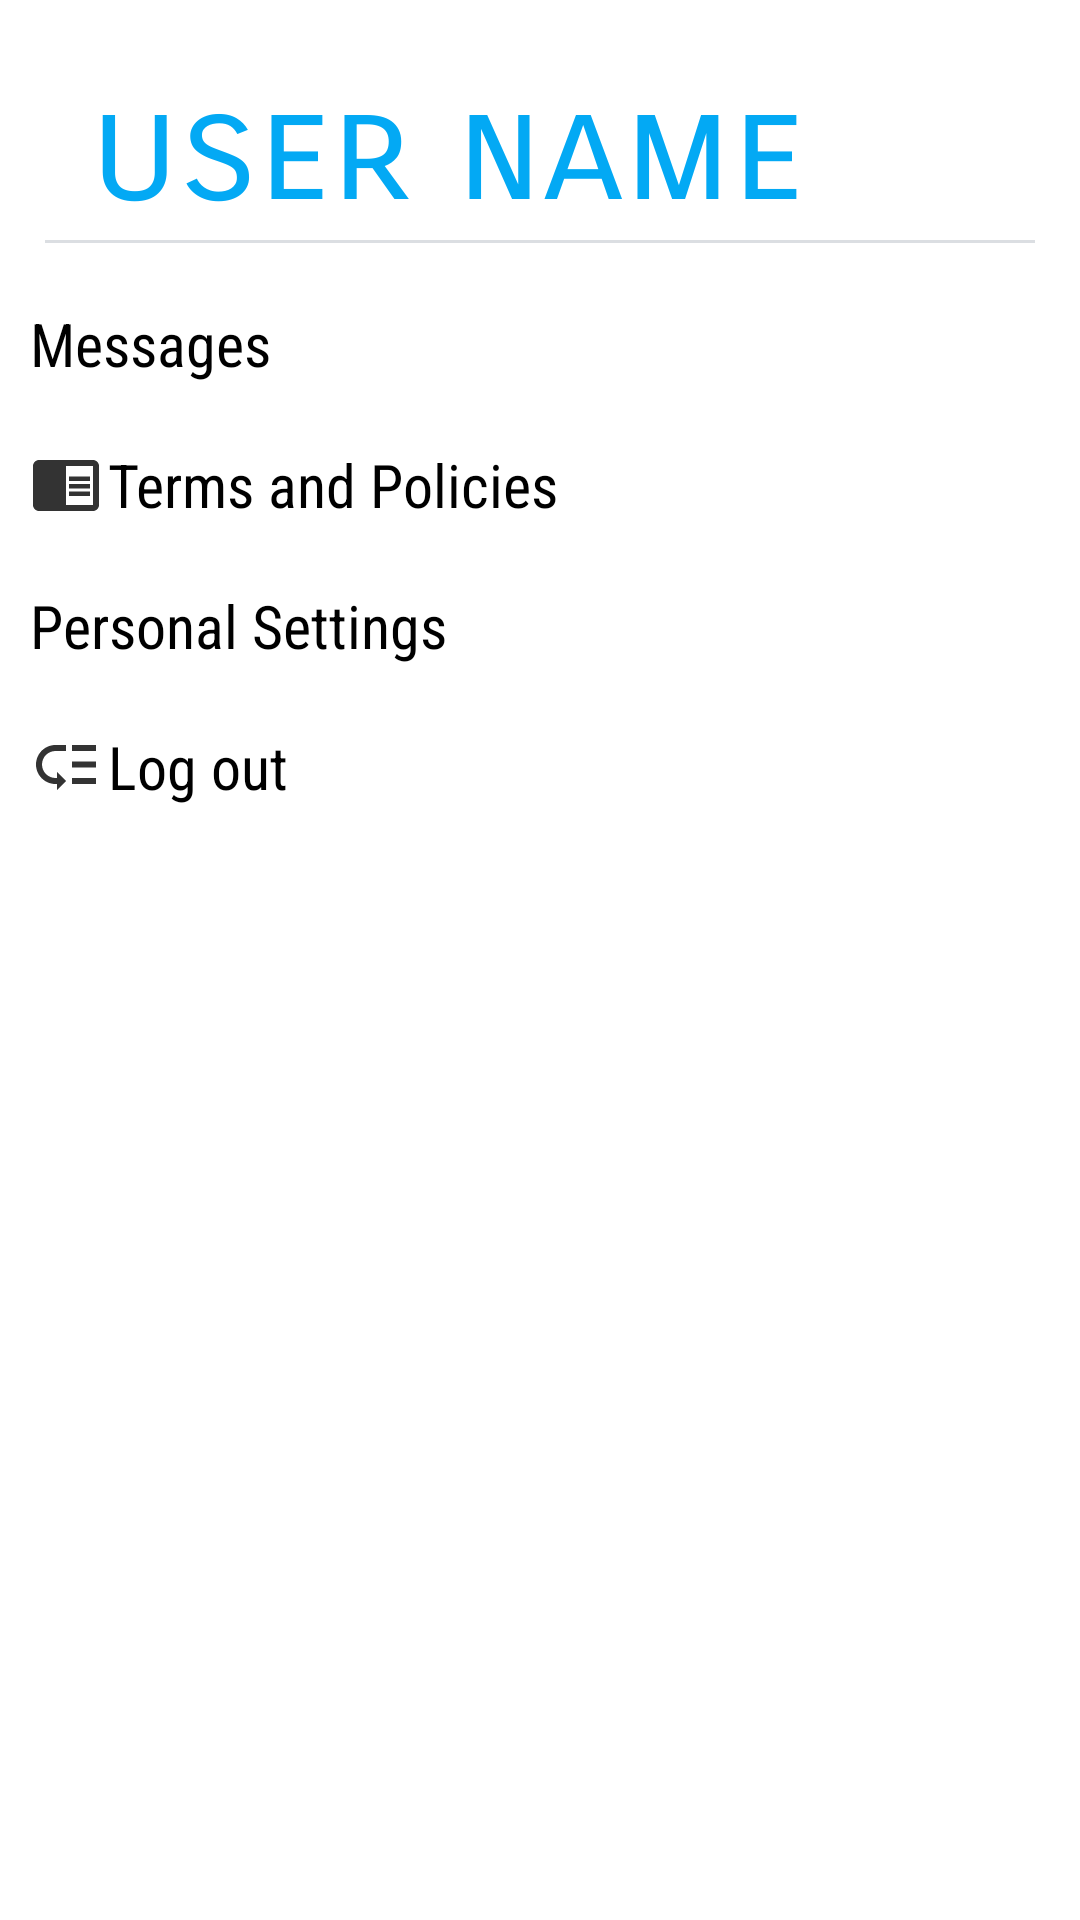

Android layout source for this screen:
<!-- AndroidManifest.xml: application theme AppTheme -->
<!-- res/layout/activity_settings.xml -->
<?xml version="1.0" encoding="utf-8"?>
<RelativeLayout xmlns:android="http://schemas.android.com/apk/res/android"
    xmlns:app="http://schemas.android.com/apk/res-auto"
    xmlns:tools="http://schemas.android.com/tools"
    android:layout_width="match_parent"
    android:layout_height="match_parent"
    android:background="@color/neatWhite"
    tools:context=".SettingsActivity">


        <LinearLayout
            android:layout_width="match_parent"
            android:layout_height="wrap_content"
            android:orientation="vertical">

            <TextView
                android:id="@+id/username"
                android:layout_width="match_parent"
                android:layout_height="wrap_content"
                android:layout_marginLeft="30dp"
                android:layout_marginTop="20dp"
                android:fontFamily="sans-serif-smallcaps"
                android:gravity="left"
                android:text="user name"
                android:textColor="@color/neatBlue"
                android:textSize="50dp" />

            <View
                android:layout_width="330dp"
                android:layout_gravity="center"
                android:layout_height="1dp"
                android:background="@color/lightGray" />

            <TextView
                android:id="@+id/messages"
                android:layout_width="match_parent"
                android:layout_height="wrap_content"
                android:layout_marginLeft="10dp"
                android:text="Messages"
                android:gravity="left"
                android:layout_marginTop="20dp"
                android:textSize="20dp"
                android:fontFamily="sans-serif-condensed"
                android:textColor="@color/black"
                android:drawableLeft="@drawable/ic_message_settings"
                android:drawablePadding="5dp"/>

            <TextView
                android:id="@+id/terms"
                android:layout_width="match_parent"
                android:layout_height="wrap_content"
                android:text="Terms and Policies"
                android:layout_marginLeft="10dp"
                android:gravity="left"
                android:layout_marginTop="20dp"
                android:textSize="20dp"
                android:fontFamily="sans-serif-condensed"
                android:textColor="@color/black"
                android:drawableLeft="@drawable/ic_terms_settings"
                android:drawablePadding="2dp"
                />

            <TextView
                android:id="@+id/personal"
                android:layout_width="match_parent"
                android:layout_height="wrap_content"
                android:text="Personal Settings"
                android:gravity="left"
                android:layout_marginLeft="10dp"
                android:layout_marginTop="20dp"
                android:textSize="20dp"
                android:fontFamily="sans-serif-condensed"
                android:textColor="@color/black"
                android:drawableLeft="@drawable/ic_personal_info"
                android:drawablePadding="2dp"
                />

            <TextView
                android:id="@+id/logout"
                android:layout_width="match_parent"
                android:layout_height="wrap_content"
                android:text="Log out"
                android:gravity="left"
                android:layout_marginLeft="10dp"
                android:layout_marginTop="20dp"
                android:textSize="20dp"
                android:fontFamily="sans-serif-condensed"
                android:textColor="@color/black"
                android:drawableLeft="@drawable/ic_logout_settings"
                android:drawablePadding="2dp"
                />

        </LinearLayout>



</RelativeLayout>
<!-- resources referenced by this layout -->
<resources>
  <color name="black">#000000</color>
  <color name="lightGray">#DBDEE2</color>
  <color name="neatBlue">#03A9F4</color>
  <color name="neatWhite">#FFFFFF</color>
  <!-- drawable ic_logout_settings (drawable-anydpi) -->
  <vector xmlns:android="http://schemas.android.com/apk/res/android"
      android:width="24dp"
      android:height="24dp"
      android:viewportWidth="24"
      android:viewportHeight="24"
      android:tint="#000000"
      android:alpha="0.8">
      <path
          android:fillColor="#FF000000"
          android:pathData="M14,5h8v2h-8zM14,10.5h8v2h-8zM14,16h8v2h-8zM2,11.5C2,15.08 4.92,18 8.5,18L9,18v2l3,-3 -3,-3v2h-0.5C6.02,16 4,13.98 4,11.5S6.02,7 8.5,7L12,7L12,5L8.5,5C4.92,5 2,7.92 2,11.5z"/>
  </vector>
  <!-- drawable ic_terms_settings (drawable-anydpi) -->
  <vector xmlns:android="http://schemas.android.com/apk/res/android"
      android:width="24dp"
      android:height="24dp"
      android:viewportWidth="24"
      android:viewportHeight="24"
      android:tint="#000000"
      android:alpha="0.8">
      <path
          android:fillColor="#FF000000"
          android:pathData="M13,12h7v1.5h-7zM13,9.5h7L20,11h-7zM13,14.5h7L20,16h-7zM21,4L3,4c-1.1,0 -2,0.9 -2,2v13c0,1.1 0.9,2 2,2h18c1.1,0 2,-0.9 2,-2L23,6c0,-1.1 -0.9,-2 -2,-2zM21,19h-9L12,6h9v13z"/>
  </vector>
  <style name="AppTheme" parent="Theme.AppCompat.DayNight.NoActionBar">
          
          <item name="android:popupMenuStyle">@style/PopupMenu</item>
          <item name="colorPrimary">@color/colorPrimary</item>
          <item name="colorPrimaryDark">@color/neatBlue</item>
          <item name="colorAccent">@color/colorAccent</item>
      </style>
  <style name="PopupMenu" parent="@android:style/Widget.PopupMenu">
          <item name="android:popupBackground">@android:color/white</item>
          <item name="android:windowActionBar">false</item>
          <item name="android:windowNoTitle">true</item>
      </style>
  <color name="colorPrimary">#008577</color>
  <color name="colorAccent">#D81B60</color>
</resources>
